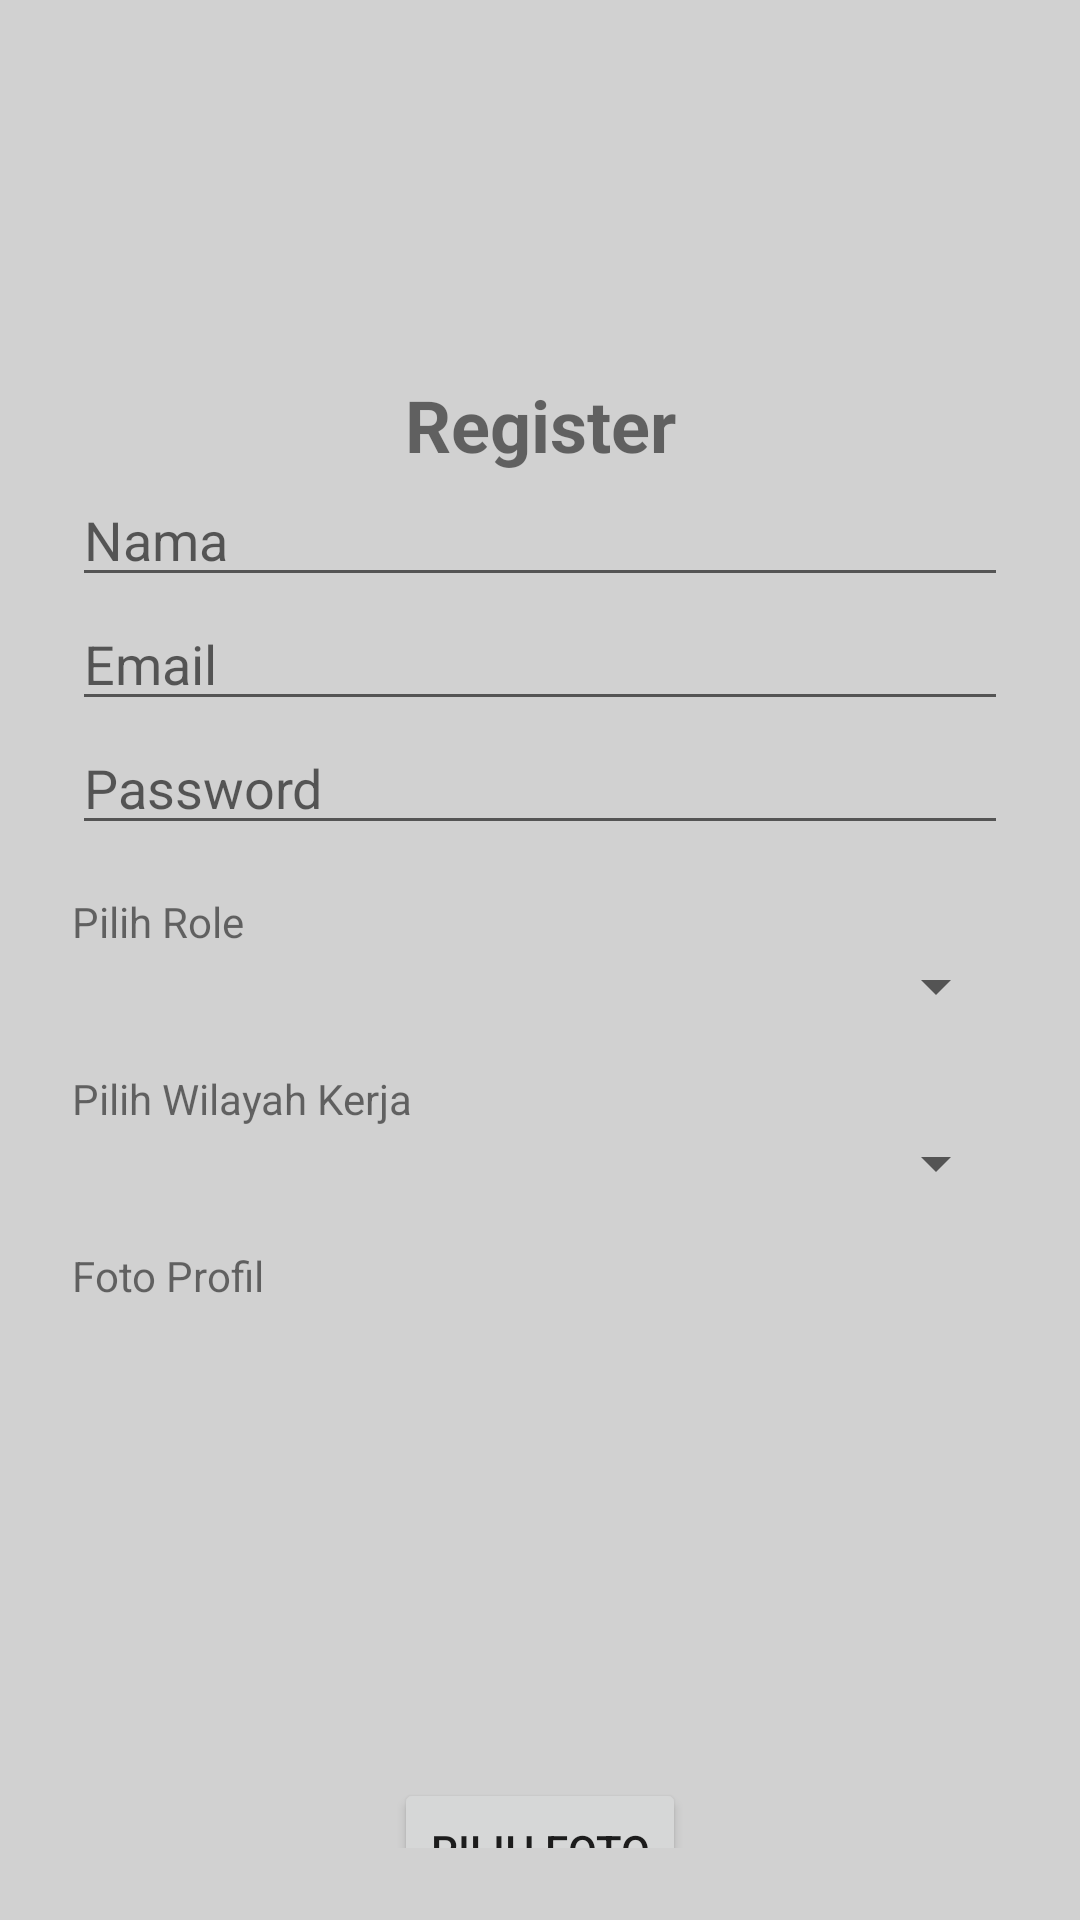

Produce the Android XML layout that renders to this screen, including the resource entries it uses.
<!-- AndroidManifest.xml: application theme Theme.ENursery -->
<!-- res/layout/fragment_register.xml -->
<?xml version="1.0" encoding="utf-8"?>
<androidx.constraintlayout.widget.ConstraintLayout xmlns:android="http://schemas.android.com/apk/res/android"
    xmlns:app="http://schemas.android.com/apk/res-auto"
    android:layout_width="match_parent"
    android:layout_height="match_parent"
    android:padding="24dp">

    <TextView
        android:id="@+id/tvRegisterTitle"
        android:layout_width="wrap_content"
        android:layout_height="wrap_content"
        android:text="Register"
        android:textSize="24sp"
        android:textStyle="bold"
        app:layout_constraintBottom_toTopOf="@+id/etEmail"
        app:layout_constraintEnd_toEndOf="parent"
        app:layout_constraintStart_toStartOf="parent"
        app:layout_constraintTop_toTopOf="parent"
        android:layout_marginTop="60dp"/>

    <EditText
        android:id="@+id/etName"
        android:layout_width="0dp"
        android:layout_height="wrap_content"
        android:hint="Nama"
        android:inputType="textPersonName"
        app:layout_constraintTop_toBottomOf="@+id/tvRegisterTitle"
        app:layout_constraintStart_toStartOf="parent"
        app:layout_constraintEnd_toEndOf="parent"/>

    <EditText
        android:id="@+id/etEmail"
        android:layout_width="0dp"
        android:layout_height="wrap_content"
        android:hint="Email"
        android:inputType="textEmailAddress"
        app:layout_constraintTop_toBottomOf="@+id/etName"
        app:layout_constraintStart_toStartOf="parent"
        app:layout_constraintEnd_toEndOf="parent"/>

    <EditText
        android:id="@+id/etPassword"
        android:layout_width="0dp"
        android:layout_height="wrap_content"
        android:hint="Password"
        android:inputType="textPassword"
        app:layout_constraintTop_toBottomOf="@+id/etEmail"
        app:layout_constraintStart_toStartOf="parent"
        app:layout_constraintEnd_toEndOf="parent"/>

    <TextView
        android:id="@+id/tvRole"
        android:layout_width="0dp"
        android:layout_height="wrap_content"
        android:text="Pilih Role"
        android:layout_marginTop="16dp"
        app:layout_constraintTop_toBottomOf="@id/etPassword"
        app:layout_constraintStart_toStartOf="parent"
        app:layout_constraintEnd_toEndOf="parent"/>

    <Spinner
        android:id="@+id/spinnerRole"
        android:layout_width="match_parent"
        android:layout_height="wrap_content"
        app:layout_constraintTop_toBottomOf="@id/tvRole"
        app:layout_constraintStart_toStartOf="parent"
        app:layout_constraintEnd_toEndOf="parent"/>

    <TextView
        android:id="@+id/tvWilayahKerja"
        android:layout_width="match_parent"
        android:layout_height="wrap_content"
        android:text="Pilih Wilayah Kerja"
        android:layout_marginTop="16dp"
        app:layout_constraintTop_toBottomOf="@+id/spinnerRole"
        app:layout_constraintStart_toStartOf="parent"
        app:layout_constraintEnd_toEndOf="parent"/>

    <Spinner
        android:id="@+id/spinnerWilayah"
        android:layout_width="match_parent"
        android:layout_height="wrap_content"
        app:layout_constraintTop_toBottomOf="@+id/tvWilayahKerja"
        app:layout_constraintStart_toStartOf="parent"
        app:layout_constraintEnd_toEndOf="parent"/>

    
    <TextView
        android:id="@+id/tvFotoProfil"
        android:layout_width="match_parent"
        android:layout_height="wrap_content"
        android:text="Foto Profil"
        android:layout_marginTop="16dp"
        app:layout_constraintTop_toBottomOf="@+id/spinnerWilayah"
        app:layout_constraintStart_toStartOf="parent"
        app:layout_constraintEnd_toEndOf="parent"/>

    <ImageView
        android:id="@+id/imgPreview"
        android:layout_width="150dp"
        android:layout_height="150dp"
        android:scaleType="centerCrop"
        android:src="@drawable/ic_launcher_background"
        android:layout_gravity="center"
        app:layout_constraintTop_toBottomOf="@+id/tvFotoProfil"
        app:layout_constraintStart_toStartOf="parent"
        app:layout_constraintEnd_toEndOf="parent"/>

    <Button
        android:id="@+id/btnUpload"
        android:layout_width="wrap_content"
        android:layout_height="wrap_content"
        android:text="Pilih Foto"
        android:layout_gravity="center"
        android:layout_marginTop="8dp"
        app:layout_constraintTop_toBottomOf="@+id/imgPreview"
        app:layout_constraintStart_toStartOf="parent"
        app:layout_constraintEnd_toEndOf="parent"/>

    
    <Button
        android:id="@+id/btnRegister"
        android:layout_width="match_parent"
        android:layout_height="wrap_content"
        android:text="Register"
        android:layout_marginTop="24dp"
        app:layout_constraintTop_toBottomOf="@id/btnUpload"
        app:layout_constraintStart_toStartOf="parent"
        app:layout_constraintEnd_toEndOf="parent"/>

</androidx.constraintlayout.widget.ConstraintLayout>
<!-- resources referenced by this layout -->
<resources>
  <style name="Theme.ENursery" parent="Base.Theme.ENursery" />
  <style name="Base.Theme.ENursery" parent="Theme.MaterialComponents.DayNight">
          
          
          <item name="colorPrimary">@color/main</item>
          <item name="colorPrimaryVariant">@color/main</item>
          <item name="colorOnPrimary">@color/white</item>
          <item name="colorSecondary">@color/main</item>
  
          
          <item name="android:colorBackground">@color/bg_light</item>
  
          
          <item name="colorSurface">@color/my_bottom_nav_bg</item>
          <item name="colorOnSurface">@color/my_bottom_nav_icon</item>
      </style>
  <color name="main">#0E5CBE</color>
  <color name="white">#FFFFFFFF</color>
  <color name="bg_light">#D1D1D1</color>
  <color name="my_bottom_nav_bg">#FFFFFFFF</color>
  <color name="my_bottom_nav_icon">#82A0C6</color>
</resources>
